Dataset: cleaned_dataset (GitHub, Raja-Lakshmanan/ElectronicComponentClassifier). Classes: capacitor, diode, fuse, inductor, integrated circuit, LED, potentiometer, push button, resistor, transistor.

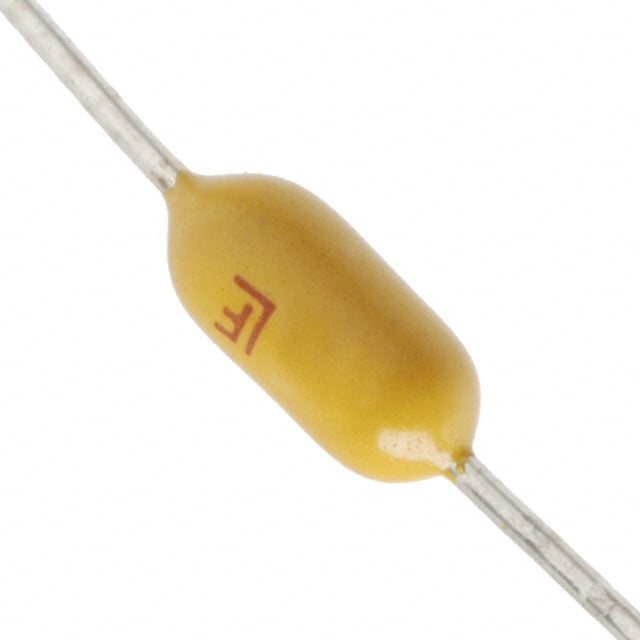
Label: fuse

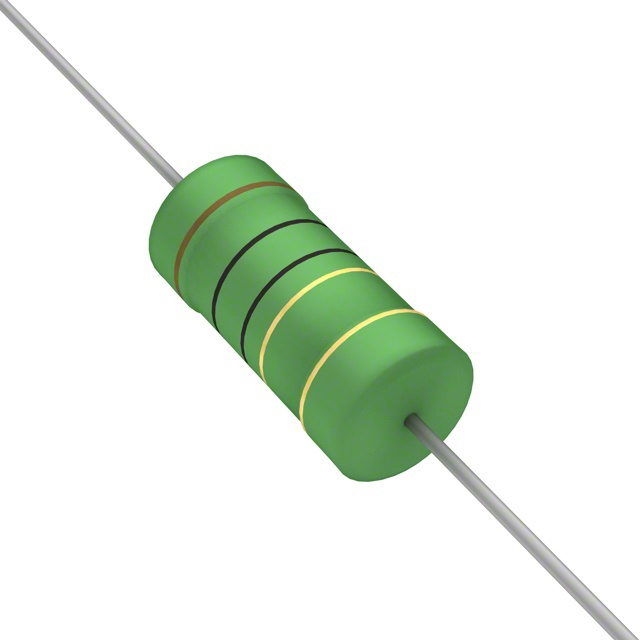
Label: resistor

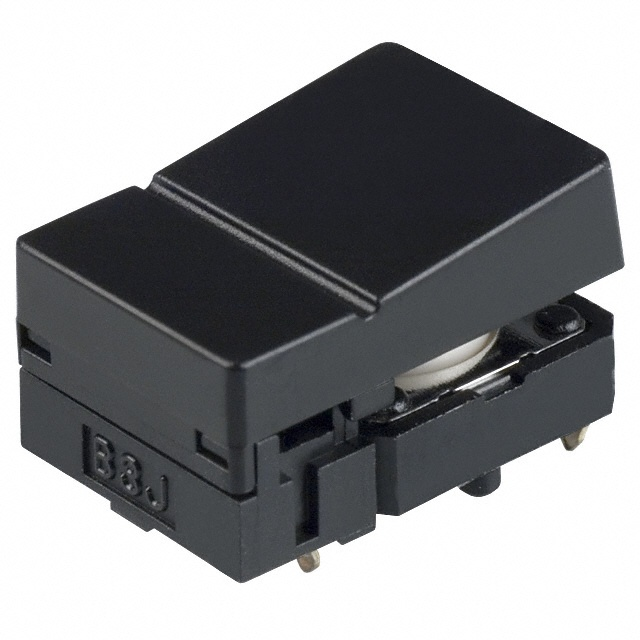
Label: push button

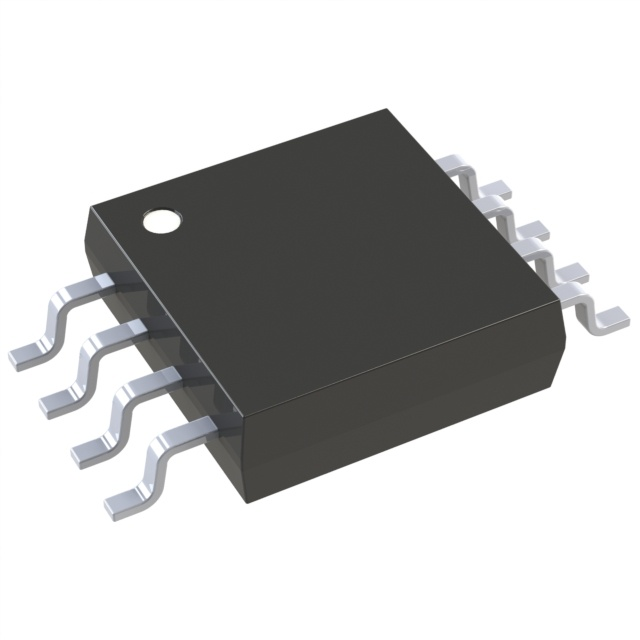
Label: integrated circuit

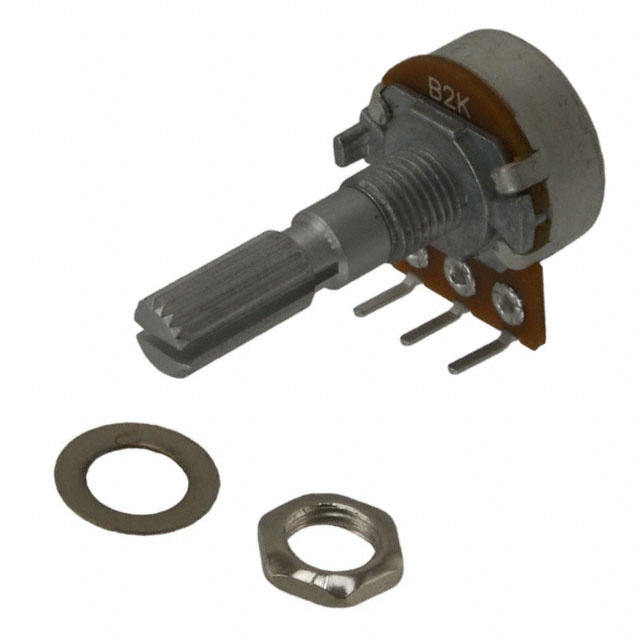
Label: potentiometer

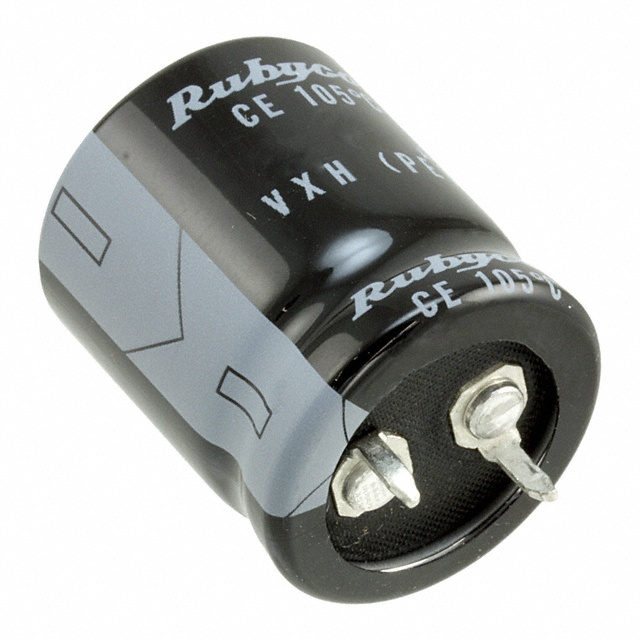
Label: capacitor
